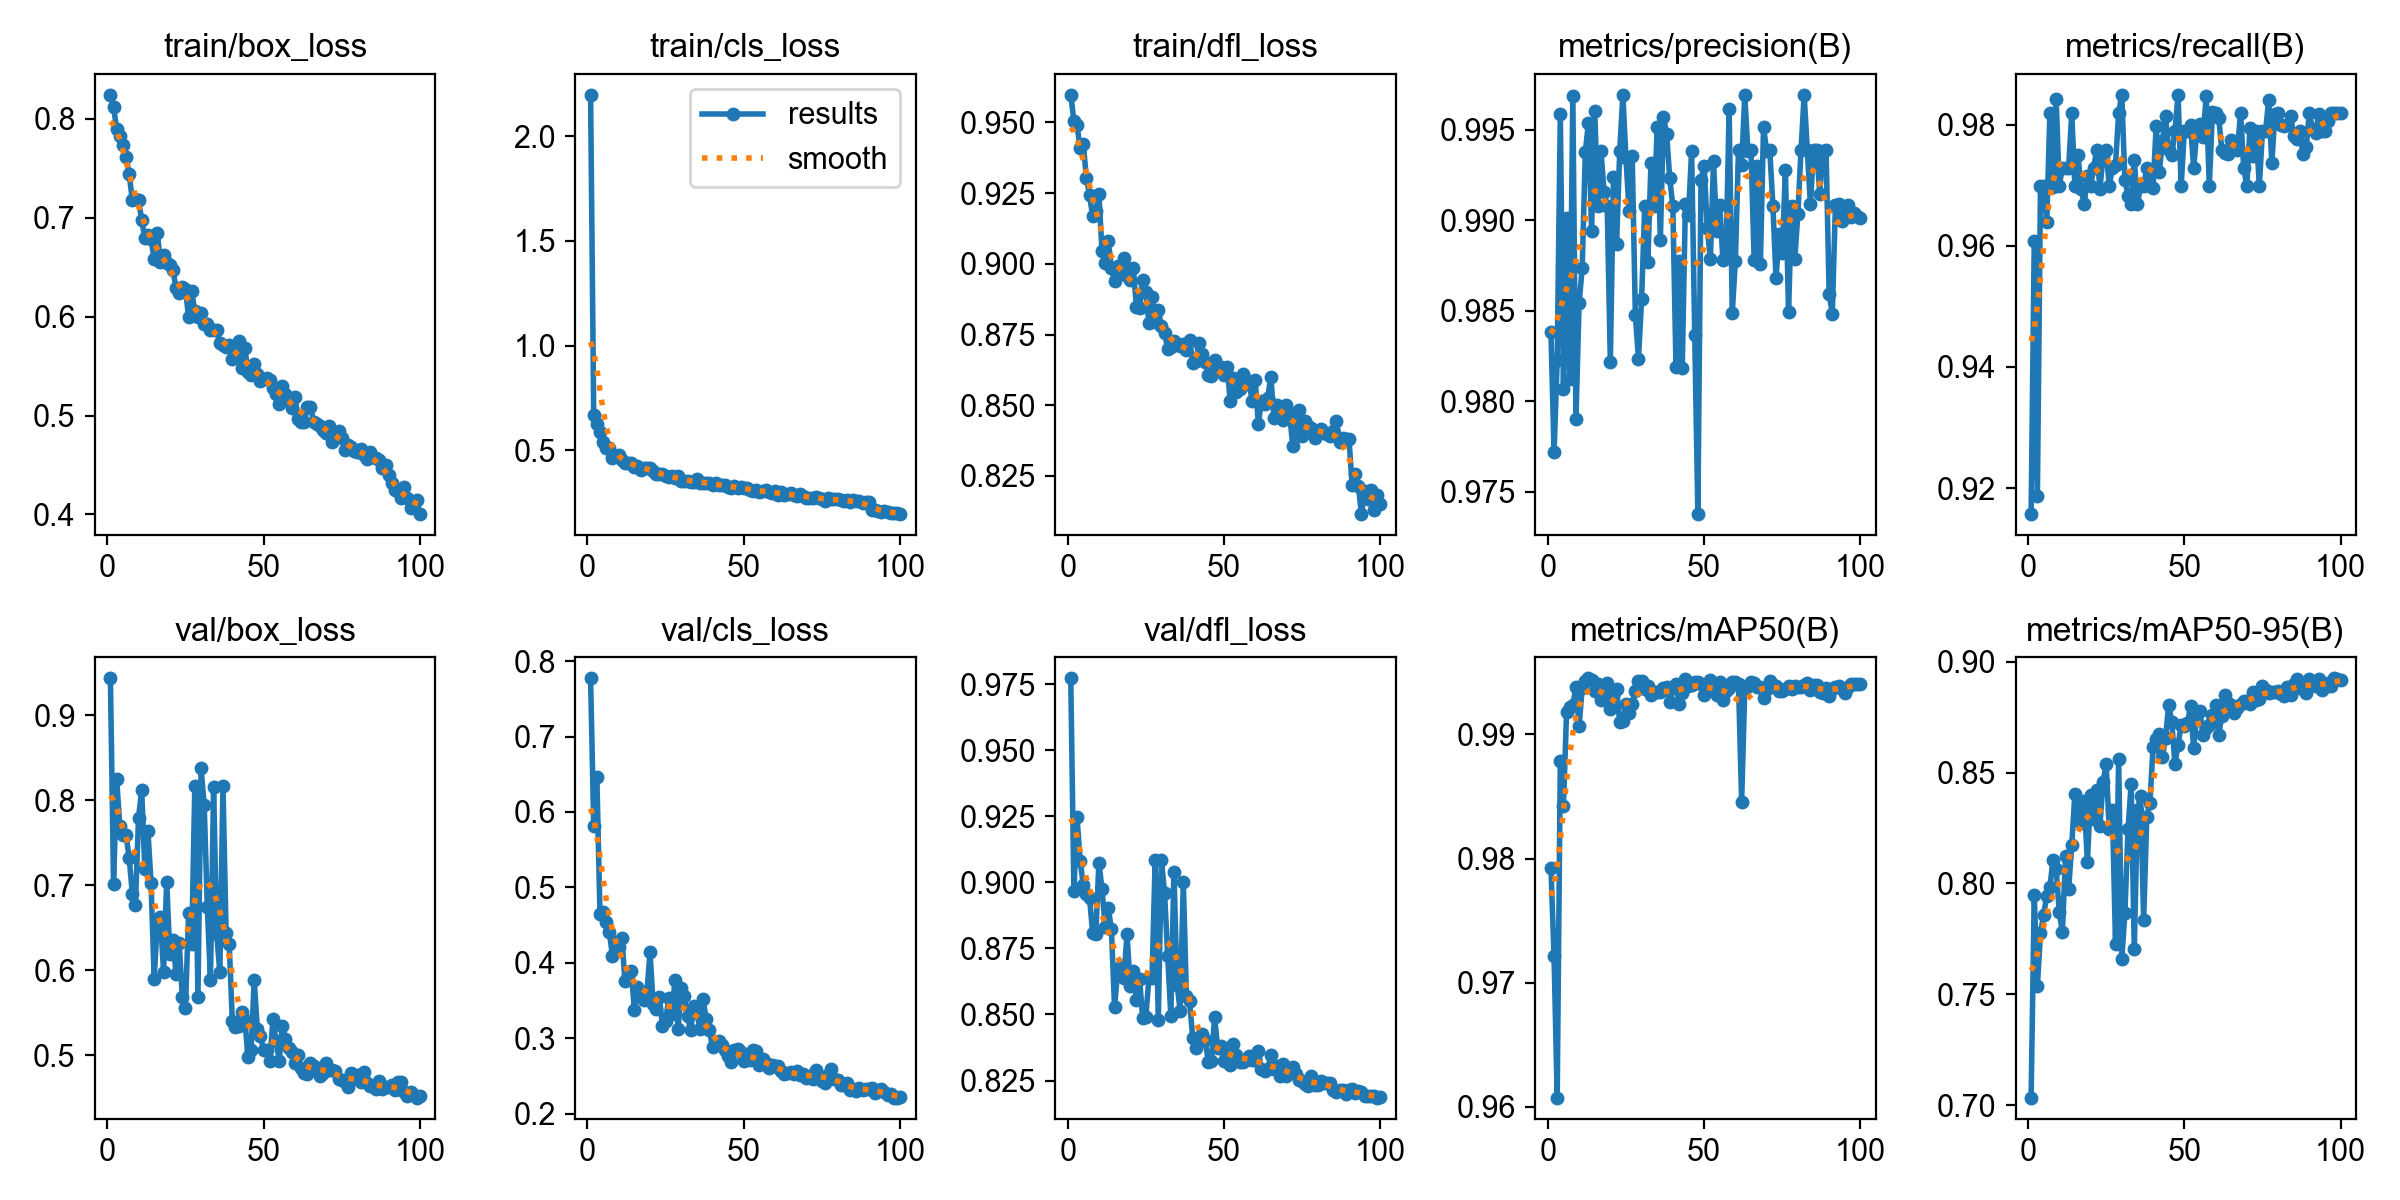

Data behind this chart, as committed beside it:
epoch, time, train/box_loss, train/cls_loss, train/dfl_loss, metrics/precision(B), metrics/recall(B), metrics/mAP50(B), metrics/mAP50-95(B), val/box_loss, val/cls_loss, val/dfl_loss, lr/pg0, lr/pg1, lr/pg2
1, 80.85, 0.8242, 2.197, 0.9598, 0.9838, 0.9157, 0.9792, 0.7035, 0.9436, 0.7772, 0.9772, 0.000663, 0.000663, 0.000663
2, 113.2, 0.8123, 0.6663, 0.9505, 0.9772, 0.9608, 0.9721, 0.795, 0.7015, 0.5809, 0.8968, 0.001317, 0.001317, 0.001317
3, 145.3, 0.7894, 0.6274, 0.949, 0.9823, 0.9187, 0.9607, 0.7539, 0.8249, 0.6461, 0.9247, 0.001957, 0.001957, 0.001957
4, 169.8, 0.7823, 0.5884, 0.9408, 0.9959, 0.9699, 0.9879, 0.7776, 0.7698, 0.4648, 0.9081, 0.001941, 0.001941, 0.001941
5, 194.1, 0.7737, 0.5396, 0.9423, 0.9807, 0.9699, 0.9842, 0.786, 0.759, 0.4677, 0.8991, 0.001921, 0.001921, 0.001921
6, 218.7, 0.7615, 0.5098, 0.9304, 0.9901, 0.9639, 0.9918, 0.7945, 0.7589, 0.4538, 0.8954, 0.001901, 0.001901, 0.001901
7, 243.9, 0.744, 0.5114, 0.9243, 0.9812, 0.9819, 0.9922, 0.7983, 0.7324, 0.4414, 0.8941, 0.001881, 0.001881, 0.001881
8, 272.3, 0.7181, 0.4643, 0.9169, 0.9969, 0.9697, 0.9924, 0.8105, 0.6903, 0.4086, 0.881, 0.001861, 0.001861, 0.001861
9, 308.6, 0.7186, 0.4744, 0.9187, 0.979, 0.9843, 0.9938, 0.8067, 0.6773, 0.428, 0.8805, 0.001842, 0.001842, 0.001842
10, 333.5, 0.7176, 0.4759, 0.9246, 0.9854, 0.9699, 0.9907, 0.7873, 0.7797, 0.4216, 0.9074, 0.001822, 0.001822, 0.001822
11, 364.3, 0.698, 0.4545, 0.9044, 0.9874, 0.9729, 0.9937, 0.7781, 0.8119, 0.4332, 0.8974, 0.001802, 0.001802, 0.001802
12, 395, 0.6794, 0.4397, 0.9004, 0.9938, 0.9729, 0.9943, 0.8124, 0.7192, 0.3759, 0.8832, 0.001782, 0.001782, 0.001782
13, 419.6, 0.6829, 0.4385, 0.9082, 0.9954, 0.9729, 0.9945, 0.7974, 0.7641, 0.3829, 0.8903, 0.001762, 0.001762, 0.001762
14, 444.1, 0.6784, 0.4381, 0.8985, 0.9894, 0.9819, 0.9944, 0.8174, 0.7024, 0.3892, 0.8822, 0.001743, 0.001743, 0.001743
15, 469.1, 0.6578, 0.4223, 0.8938, 0.9961, 0.9699, 0.9935, 0.8405, 0.5899, 0.3382, 0.8527, 0.001723, 0.001723, 0.001723
16, 493.9, 0.6844, 0.4261, 0.8992, 0.9908, 0.9749, 0.9941, 0.8318, 0.6563, 0.3677, 0.8664, 0.001703, 0.001703, 0.001703
17, 518.7, 0.6549, 0.4044, 0.8968, 0.9938, 0.9694, 0.9927, 0.8271, 0.6622, 0.3624, 0.8682, 0.001683, 0.001683, 0.001683
18, 550.3, 0.6624, 0.4136, 0.9022, 0.9916, 0.9669, 0.9932, 0.8373, 0.5983, 0.3506, 0.864, 0.001663, 0.001663, 0.001663
19, 581.2, 0.654, 0.4167, 0.8959, 0.9908, 0.9716, 0.9942, 0.8095, 0.7041, 0.3594, 0.8803, 0.001644, 0.001644, 0.001644
20, 611, 0.6525, 0.4174, 0.8941, 0.9822, 0.9699, 0.9921, 0.8399, 0.6196, 0.4138, 0.8609, 0.001624, 0.001624, 0.001624
21, 643.1, 0.6467, 0.4025, 0.8986, 0.9924, 0.9729, 0.9931, 0.8289, 0.6351, 0.3452, 0.8663, 0.001604, 0.001604, 0.001604
22, 675, 0.6289, 0.387, 0.8848, 0.9887, 0.9759, 0.9937, 0.8421, 0.5959, 0.3387, 0.8556, 0.001584, 0.001584, 0.001584
23, 703.9, 0.6238, 0.3865, 0.8844, 0.9938, 0.9694, 0.991, 0.8259, 0.6318, 0.3547, 0.8635, 0.001564, 0.001564, 0.001564
24, 733.4, 0.6296, 0.3879, 0.8943, 0.9969, 0.9747, 0.9911, 0.8456, 0.5683, 0.316, 0.8486, 0.001545, 0.001545, 0.001545
25, 766, 0.6281, 0.3776, 0.8899, 0.9934, 0.9759, 0.9925, 0.8538, 0.556, 0.3229, 0.849, 0.001525, 0.001525, 0.001525
26, 798, 0.5995, 0.3731, 0.879, 0.9905, 0.9699, 0.9918, 0.8244, 0.6669, 0.353, 0.8638, 0.001505, 0.001505, 0.001505
27, 829.8, 0.6254, 0.3764, 0.8884, 0.9935, 0.9729, 0.9925, 0.833, 0.6313, 0.3319, 0.8639, 0.001485, 0.001485, 0.001485
28, 861.5, 0.6056, 0.3686, 0.8795, 0.9848, 0.9734, 0.9935, 0.7728, 0.8174, 0.3777, 0.9085, 0.001465, 0.001465, 0.001465
29, 895, 0.5998, 0.3783, 0.8838, 0.9824, 0.9819, 0.9943, 0.8561, 0.5684, 0.3126, 0.8477, 0.001446, 0.001446, 0.001446
30, 927.4, 0.6039, 0.3539, 0.8778, 0.9857, 0.9849, 0.9943, 0.7661, 0.8377, 0.3667, 0.9084, 0.001426, 0.001426, 0.001426
31, 955.6, 0.593, 0.3543, 0.8757, 0.9908, 0.9708, 0.9937, 0.7868, 0.7943, 0.3559, 0.8961, 0.001406, 0.001406, 0.001406
32, 991.9, 0.5921, 0.3556, 0.8698, 0.9877, 0.9683, 0.9939, 0.8245, 0.6742, 0.3296, 0.8723, 0.001386, 0.001386, 0.001386
33, 1032, 0.5867, 0.3476, 0.8707, 0.9932, 0.9669, 0.9932, 0.8448, 0.5884, 0.3105, 0.8496, 0.001366, 0.001366, 0.001366
34, 1074, 0.5868, 0.3505, 0.8728, 0.9908, 0.9742, 0.9935, 0.7703, 0.8161, 0.3431, 0.9041, 0.001347, 0.001347, 0.001347
35, 1113, 0.5868, 0.362, 0.8715, 0.9951, 0.9669, 0.9934, 0.8332, 0.6429, 0.3342, 0.8613, 0.001327, 0.001327, 0.001327
36, 1153, 0.5737, 0.3461, 0.8709, 0.9889, 0.9699, 0.9934, 0.8395, 0.5977, 0.3119, 0.8515, 0.001307, 0.001307, 0.001307
37, 1191, 0.5717, 0.3449, 0.8716, 0.9957, 0.9699, 0.9937, 0.7834, 0.8169, 0.3517, 0.9002, 0.001287, 0.001287, 0.001287
38, 1226, 0.5689, 0.3426, 0.8694, 0.9948, 0.9729, 0.9938, 0.83, 0.6443, 0.325, 0.8569, 0.001267, 0.001267, 0.001267
39, 1269, 0.5716, 0.3422, 0.873, 0.9923, 0.9699, 0.9926, 0.8363, 0.6309, 0.3111, 0.855, 0.001248, 0.001248, 0.001248
40, 1314, 0.5572, 0.3359, 0.8651, 0.9908, 0.9695, 0.9938, 0.8616, 0.5401, 0.288, 0.8412, 0.001228, 0.001228, 0.001228
41, 1356, 0.5662, 0.3426, 0.8657, 0.9819, 0.9798, 0.9941, 0.865, 0.5333, 0.2912, 0.8375, 0.001208, 0.001208, 0.001208
42, 1386, 0.5752, 0.3365, 0.8721, 0.9878, 0.9721, 0.9924, 0.8676, 0.5344, 0.2969, 0.8398, 0.001188, 0.001188, 0.001188
43, 1419, 0.5485, 0.3336, 0.8682, 0.9818, 0.9773, 0.9933, 0.8569, 0.5503, 0.2911, 0.8426, 0.001168, 0.001168, 0.001168
44, 1454, 0.5682, 0.3333, 0.8655, 0.9909, 0.9814, 0.9944, 0.8655, 0.5419, 0.2851, 0.8404, 0.001149, 0.001149, 0.001149
45, 1486, 0.5445, 0.3261, 0.8608, 0.9903, 0.9759, 0.9939, 0.8806, 0.498, 0.2765, 0.8322, 0.001129, 0.001129, 0.001129
46, 1518, 0.5409, 0.3192, 0.8603, 0.9939, 0.975, 0.994, 0.8728, 0.5062, 0.2683, 0.8324, 0.001109, 0.001109, 0.001109
47, 1550, 0.5516, 0.3283, 0.8658, 0.9837, 0.9789, 0.9942, 0.8538, 0.5882, 0.2839, 0.849, 0.001089, 0.001089, 0.001089
48, 1583, 0.5418, 0.3197, 0.8624, 0.9738, 0.9849, 0.9942, 0.8625, 0.531, 0.2856, 0.8373, 0.001069, 0.001069, 0.001069
49, 1614, 0.5348, 0.3257, 0.8633, 0.9922, 0.9699, 0.994, 0.8716, 0.5223, 0.2812, 0.838, 0.00105, 0.00105, 0.00105
50, 1646, 0.5372, 0.3206, 0.8608, 0.993, 0.9789, 0.9932, 0.8708, 0.5061, 0.2705, 0.8324, 0.00103, 0.00103, 0.00103
51, 1678, 0.538, 0.3185, 0.8636, 0.9896, 0.9789, 0.9935, 0.8722, 0.5058, 0.2733, 0.8348, 0.00101, 0.00101, 0.00101
52, 1712, 0.5356, 0.3094, 0.8516, 0.9879, 0.9799, 0.9944, 0.8798, 0.4929, 0.2711, 0.8307, 0.0009902, 0.0009902, 0.0009902
53, 1743, 0.5283, 0.3076, 0.8595, 0.9933, 0.9729, 0.9939, 0.8609, 0.5426, 0.2848, 0.8387, 0.0009704, 0.0009704, 0.0009704
54, 1768, 0.5222, 0.3092, 0.8548, 0.9894, 0.9789, 0.9931, 0.8766, 0.5163, 0.2833, 0.8347, 0.0009506, 0.0009506, 0.0009506
55, 1792, 0.5119, 0.2999, 0.8556, 0.9909, 0.98, 0.9942, 0.8776, 0.4936, 0.2643, 0.832, 0.0009308, 0.0009308, 0.0009308
56, 1816, 0.5298, 0.3055, 0.861, 0.9878, 0.978, 0.9927, 0.8668, 0.5349, 0.273, 0.8322, 0.000911, 0.000911, 0.000911
57, 1841, 0.5214, 0.309, 0.8577, 0.9879, 0.9847, 0.9935, 0.8702, 0.5196, 0.2673, 0.8326, 0.0008912, 0.0008912, 0.0008912
58, 1876, 0.5164, 0.2994, 0.8586, 0.9961, 0.9699, 0.9938, 0.8714, 0.5086, 0.2607, 0.8342, 0.0008714, 0.0008714, 0.0008714
59, 1909, 0.508, 0.2973, 0.8516, 0.9849, 0.9821, 0.9942, 0.8757, 0.5043, 0.2644, 0.8326, 0.0008516, 0.0008516, 0.0008516
60, 1941, 0.5187, 0.3052, 0.859, 0.9878, 0.9819, 0.9942, 0.8802, 0.4908, 0.2627, 0.8329, 0.0008318, 0.0008318, 0.0008318
... 40 more rows
